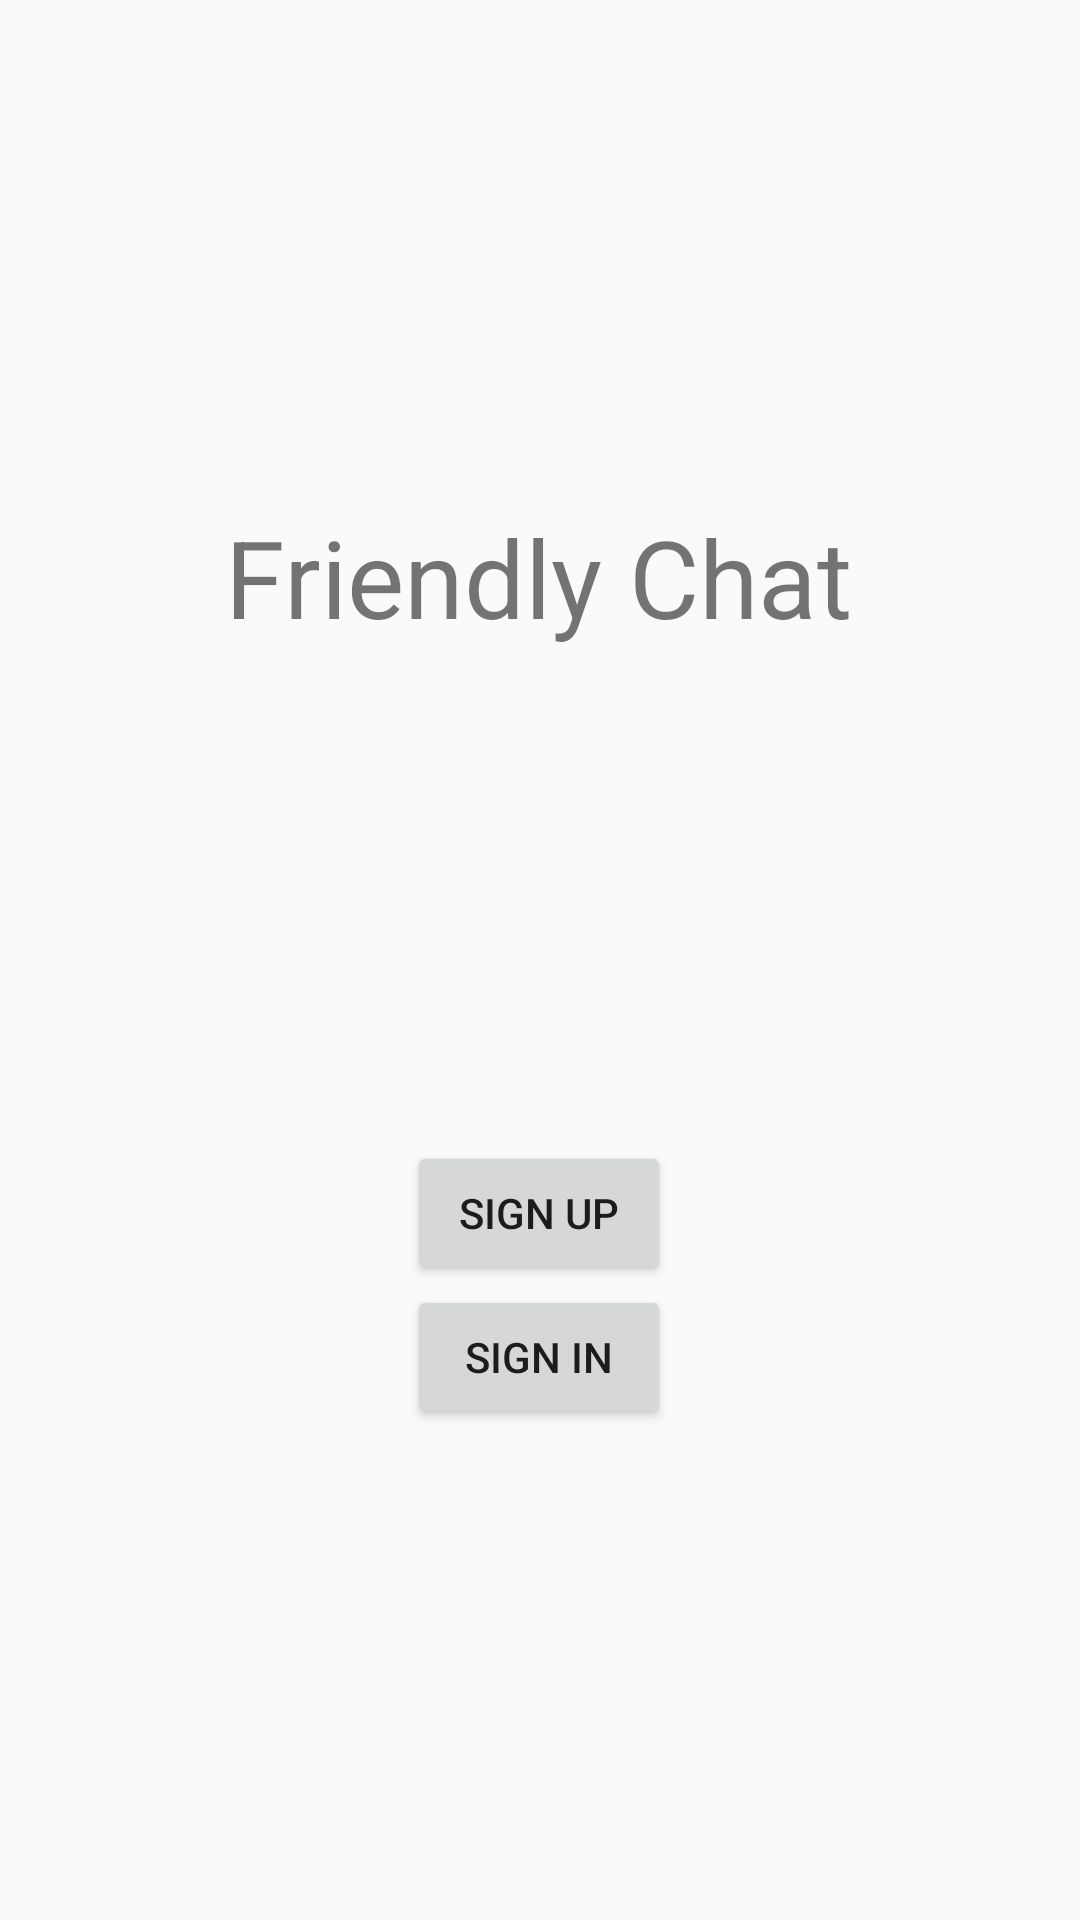

This screen was rendered from an Android layout file. Write that file and the resources it references.
<!-- AndroidManifest.xml: application theme AppTheme -->
<!-- res/layout/activity_main.xml -->
<?xml version="1.0" encoding="utf-8"?>
<androidx.constraintlayout.widget.ConstraintLayout xmlns:android="http://schemas.android.com/apk/res/android"
    xmlns:app="http://schemas.android.com/apk/res-auto"
    xmlns:tools="http://schemas.android.com/tools"
    android:layout_width="match_parent"
    android:layout_height="match_parent"
    tools:context=".MainActivity">

    <TextView
        android:id="@+id/textView"
        android:layout_width="wrap_content"
        android:layout_height="wrap_content"
        android:layout_marginTop="168dp"
        android:text="@string/app_name"
        android:textSize="36sp"
        app:layout_constraintEnd_toEndOf="parent"
        app:layout_constraintHorizontal_bias="0.497"
        app:layout_constraintStart_toStartOf="parent"
        app:layout_constraintTop_toTopOf="parent" />

    <LinearLayout
        android:layout_width="wrap_content"
        android:layout_height="wrap_content"
        android:orientation="vertical"
        app:layout_constraintBottom_toBottomOf="parent"
        app:layout_constraintEnd_toEndOf="@+id/textView"
        app:layout_constraintStart_toStartOf="@+id/textView"
        app:layout_constraintTop_toBottomOf="@+id/textView">

        <Button
            android:id="@+id/activity_main_buttonSignUp"
            android:layout_width="match_parent"
            android:layout_height="wrap_content"
            android:text="@string/sign_up" />

        <Button
            android:id="@+id/activity_main_buttonSignIn"
            android:layout_width="match_parent"
            android:layout_height="wrap_content"
            android:text="@string/sign_in" />
    </LinearLayout>

</androidx.constraintlayout.widget.ConstraintLayout>
<!-- resources referenced by this layout -->
<resources>
  <string name="app_name">Friendly Chat</string>
  <string name="sign_in">Sign In</string>
  <string name="sign_up">Sign Up</string>
  <style name="AppTheme" parent="Theme.AppCompat.Light.DarkActionBar">
          
  
  
      </style>
</resources>
